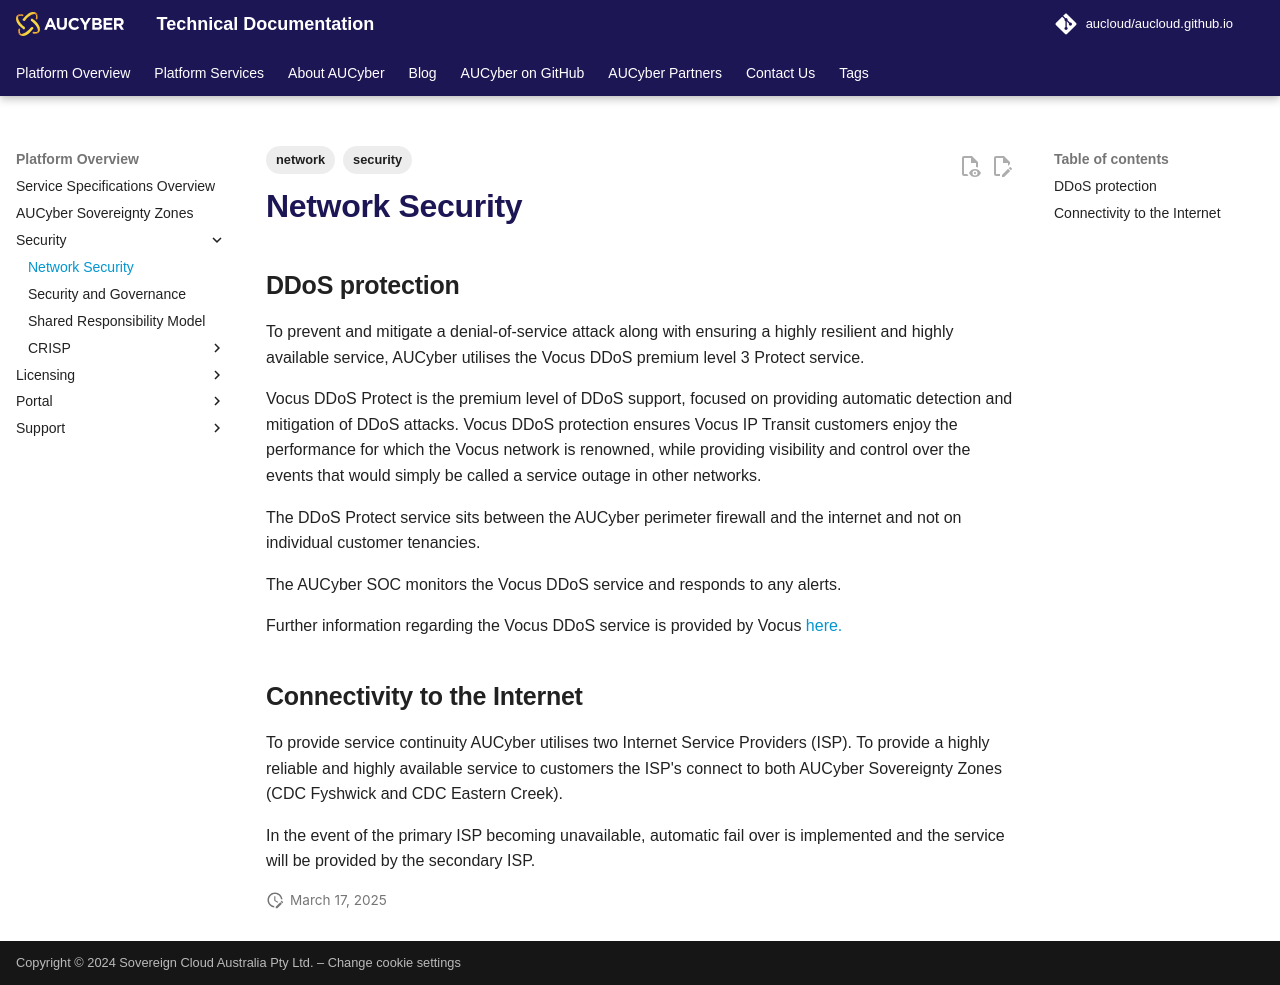

repository: aucloud/aucloud.github.io · page: latest/Platform_Overview/Security/network_security/index.html · generator: mkdocs

---
title: Network Security
description: Network Security
tags:
  - security
  - network
---

## DDoS protection ##
To prevent and mitigate a denial-of-service attack along with ensuring a highly resilient and highly available service, AUCyber utilises the Vocus DDoS premium level 3 Protect service.  

Vocus DDoS Protect is the premium level of DDoS support, focused on providing automatic detection and mitigation of DDoS attacks. Vocus DDoS protection ensures Vocus IP Transit customers enjoy the performance for which the Vocus network is renowned, while providing visibility and control over the events that would simply be called a service outage in other networks.

The DDoS Protect service sits between the AUCyber perimeter firewall and the internet and not on individual customer tenancies.

The AUCyber SOC monitors the Vocus DDoS service and responds to any alerts.

Further information regarding the Vocus DDoS service is provided by Vocus [here.](https://www.vocus.com.au/enterprise/connectivity/managed-network-services/ddos-protection)

## Connectivity to the Internet ##
To provide service continuity AUCyber utilises two Internet Service Providers (ISP). To provide a highly reliable and highly available service to customers the ISP's connect to both AUCyber Sovereignty Zones (CDC Fyshwick and CDC Eastern Creek). 

In the event of the primary ISP becoming unavailable, automatic fail over is implemented and the service will be provided by the secondary ISP.
